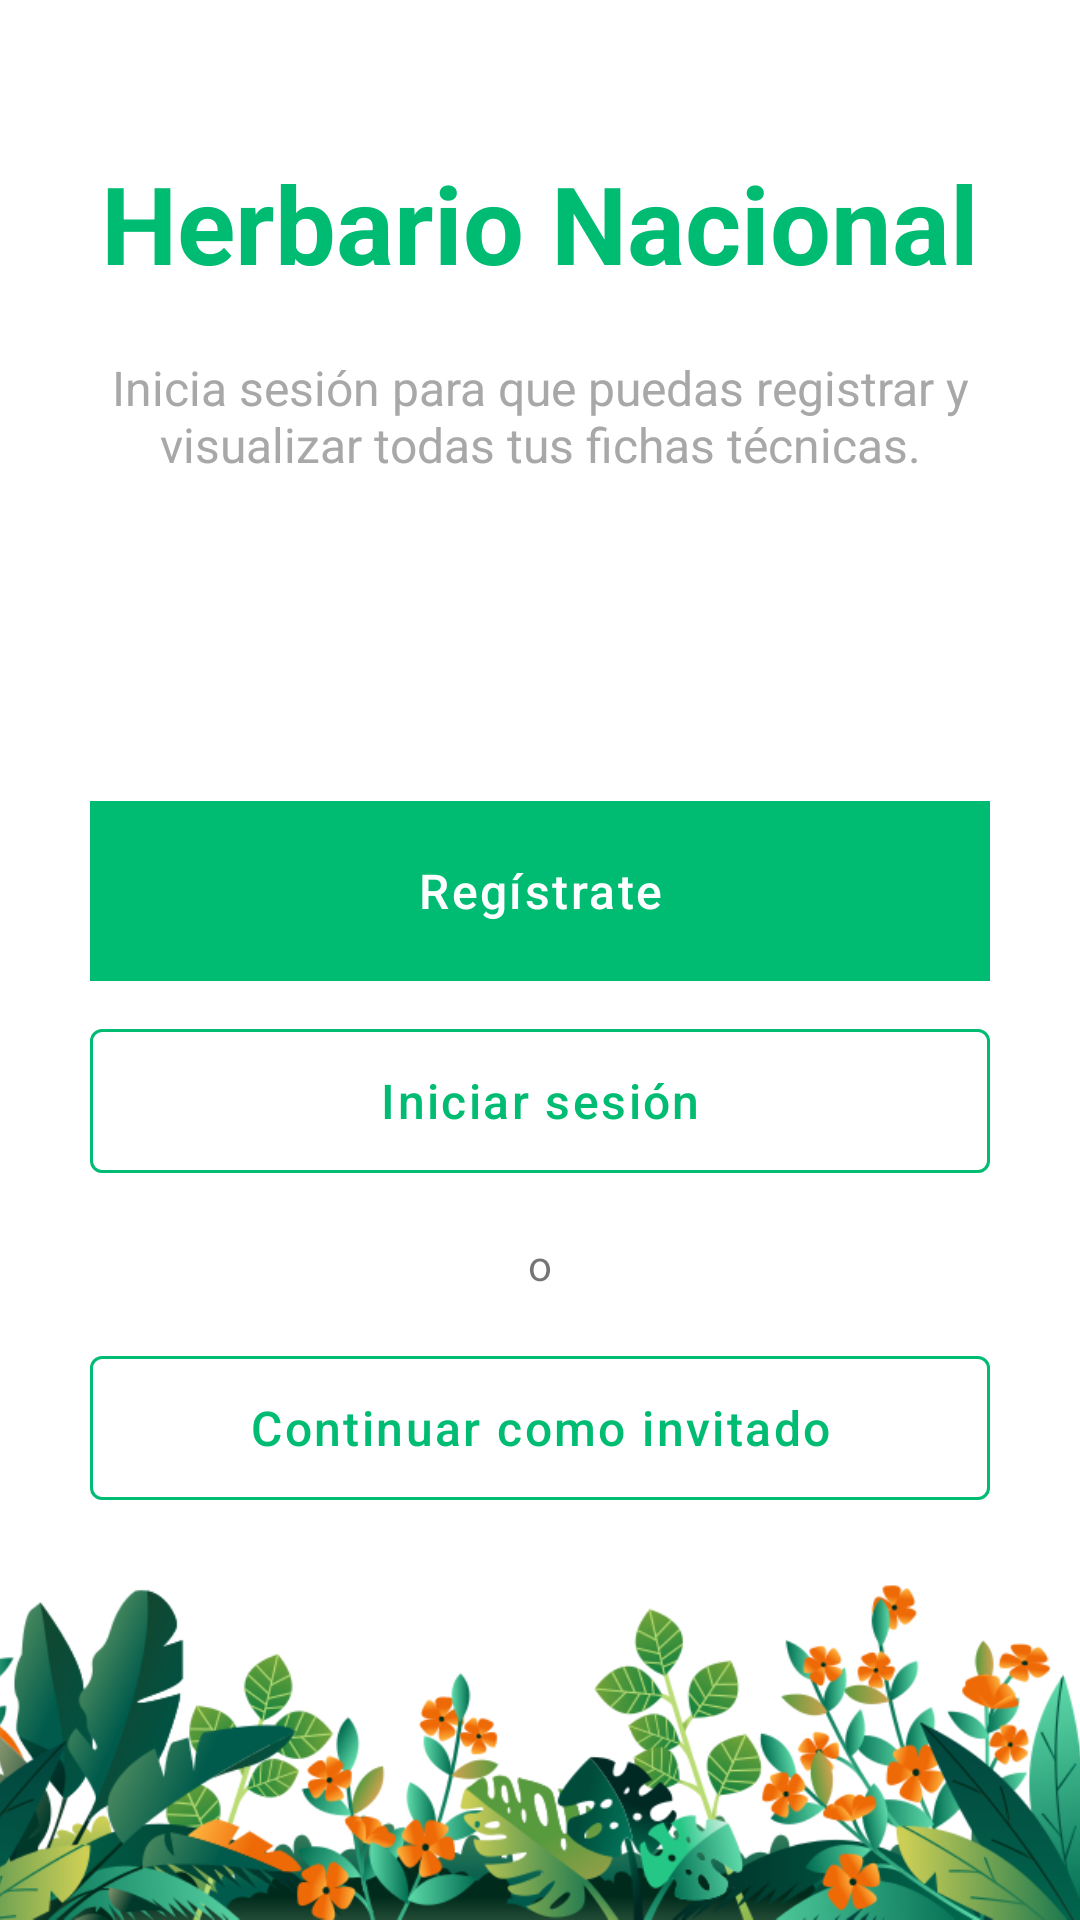

Android layout source for this screen:
<!-- AndroidManifest.xml: application theme AppTheme -->
<!-- res/layout/activity_no_login.xml -->
<?xml version="1.0" encoding="utf-8"?>
<androidx.constraintlayout.widget.ConstraintLayout xmlns:android="http://schemas.android.com/apk/res/android"
    xmlns:app="http://schemas.android.com/apk/res-auto"
    xmlns:tools="http://schemas.android.com/tools"
    android:layout_width="match_parent"
    android:layout_height="match_parent"
    tools:context=".ui.Activities.NoLoginActivity"
    android:background="@color/background_color"
    >

    <TextView
        android:text="@string/app_name"
        android:layout_width="wrap_content"
        android:layout_height="wrap_content"
        android:id="@+id/brand"
        android:textStyle="bold"
        app:layout_constraintTop_toTopOf="parent"
        app:layout_constraintLeft_toLeftOf="parent"
        app:layout_constraintRight_toRightOf="parent"
        android:textColor="@color/colorPrimary"
        android:textSize="36sp"
        android:layout_marginTop="50dp"
    />

    <TextView
        android:id="@+id/textLogin"
        android:layout_width="wrap_content"
        android:layout_height="wrap_content"
        android:layout_marginTop="20dp"
        android:paddingLeft="30dp"
        android:paddingRight="30dp"
        android:text="@string/attention"
        android:textAlignment="center"
        android:textColor="@color/gray"
        android:textSize="16sp"
        app:layout_constraintLeft_toLeftOf="parent"
        app:layout_constraintRight_toRightOf="parent"
        app:layout_constraintTop_toBottomOf="@+id/brand" />

    <androidx.constraintlayout.widget.ConstraintLayout
        android:layout_width="match_parent"
        android:layout_height="wrap_content"
        android:id="@+id/buttonsLayout"
        app:layout_constraintBottom_toTopOf="@id/plantsImage"
        android:layout_marginStart="30dp"
        android:layout_marginEnd="30dp"
        >
        <com.google.android.material.button.MaterialButton
            android:text="@string/register"
            android:layout_width="match_parent"
            android:layout_height="60dp"
            android:id="@+id/register_btn"
            app:layout_constraintTop_toTopOf="parent"
            android:backgroundTint="@color/colorPrimary"
            android:background="@color/colorPrimary"
            android:textColor="@color/white"
            android:elevation="0dp"
            android:stateListAnimator="@null"
            android:textAllCaps="false"
            android:textSize="16sp"
            android:letterSpacing="0.05"
            />

        <com.google.android.material.button.MaterialButton
            android:text="@string/login"
            android:layout_width="match_parent"
            android:layout_height="60dp"
            android:layout_marginTop="10dp"
            android:layout_marginBottom="20dp"
            android:id="@+id/login_btn"
            style="@style/Widget.MaterialComponents.Button.OutlinedButton"
            app:strokeColor="@color/colorPrimary"
            android:textColor="@color/colorPrimary"
            app:layout_constraintTop_toBottomOf="@id/register_btn"
            android:textAllCaps="false"
            android:textSize="16sp"
            android:letterSpacing="0.05"

            />

        <RelativeLayout
            android:layout_width="match_parent"
            android:layout_height="wrap_content"
            android:layout_centerVertical="true"
            android:id="@+id/divider"
            app:layout_constraintTop_toBottomOf="@id/login_btn"
            android:layout_marginTop="15dp"
            >
            <TextView
                android:id="@+id/tvText"
                android:layout_width="wrap_content"
                android:layout_height="wrap_content"
                android:layout_centerInParent="true"
                android:layout_marginLeft="10dp"
                android:layout_marginRight="10dp"
                android:text="@string/or"
                android:textColor="@color/md_grey_400"/>

            <View
                android:layout_width="match_parent"
                android:layout_height="1dp"
                android:layout_centerVertical="true"
                android:layout_marginStart="16dp"
                android:layout_toStartOf="@id/tvText"
                android:background="@color/md_grey_400"
                />

            <View
                android:layout_width="match_parent"
                android:layout_height="1dp"
                android:layout_centerVertical="true"
                android:layout_marginEnd="16dp"
                android:layout_toEndOf="@id/tvText"
                android:background="@color/md_grey_400"
                />
        </RelativeLayout>

        <com.google.android.material.button.MaterialButton
            android:text="@string/continue_as_a_guest"
            android:layout_width="match_parent"
            android:layout_height="60dp"
            android:layout_marginTop="15dp"
            android:id="@+id/guess_btn"
            style="@style/Widget.MaterialComponents.Button.OutlinedButton"
            app:strokeColor="@color/colorPrimary"
            android:textColor="@color/colorPrimary"
            app:layout_constraintTop_toBottomOf="@id/divider"
            android:textAllCaps="false"
            android:textSize="16sp"
            android:letterSpacing="0.05"
            />
    </androidx.constraintlayout.widget.ConstraintLayout>

    <ImageView
        android:id="@+id/plantsImage"
        android:layout_width="445dp"
        android:layout_height="134dp"
        android:adjustViewBounds="true"
        android:contentDescription="@string/plants"
        app:layout_constraintBottom_toBottomOf="parent"
        app:layout_constraintLeft_toLeftOf="parent"
        app:layout_constraintRight_toRightOf="parent"
        app:srcCompat="@drawable/plants" />

</androidx.constraintlayout.widget.ConstraintLayout>
<!-- resources referenced by this layout -->
<resources>
  <color name="background_color">#FFF</color>
  <color name="colorPrimary">#00BC73</color>
  <color name="gray">#a8a8a8</color>
  <color name="white">#FFFFFF</color>
  <!-- drawable plants: png bitmap (drawable, 155216 bytes) -->
  <string name="app_name">Herbario Nacional</string>
  <string name="attention">Inicia sesión para que puedas registrar y visualizar todas tus fichas técnicas.</string>
  <string name="continue_as_a_guest">Continuar como invitado</string>
  <string name="login">Iniciar sesión</string>
  <string name="or">o</string>
  <string name="plants">Plantas</string>
  <string name="register">Regístrate</string>
  <style name="AppTheme" parent="Theme.MaterialComponents.Light.NoActionBar">
          
          <item name="colorPrimary">@color/colorPrimary</item>
          <item name="colorPrimaryDark">@color/colorPrimaryDark</item>
          <item name="colorAccent">@color/colorAccent</item>
          <item name="android:windowActivityTransitions">true</item>
          <item name="android:windowEnterTransition">@transition/transition</item>
          <item name="android:windowExitTransition">@transition/transition</item>
      </style>
  <color name="colorPrimaryDark">#008b47</color>
  <color name="colorAccent">#1ac381</color>
</resources>
